Dataset: data (GitHub, saiwho/ikea-dataset-classification). Classes: bed, chair, dinnerware, wardrobe.

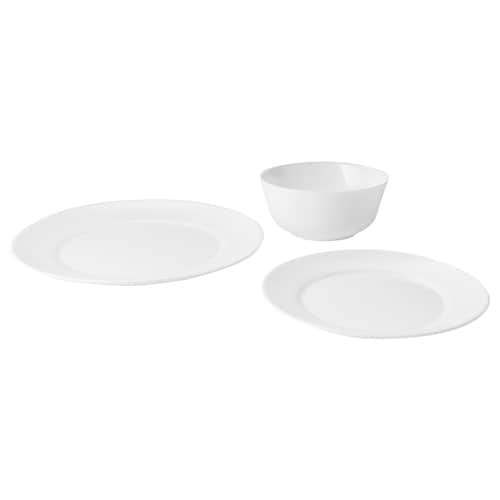
Label: dinnerware

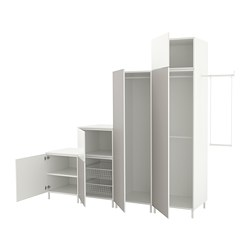
Label: wardrobe

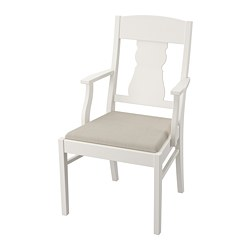
Label: chair

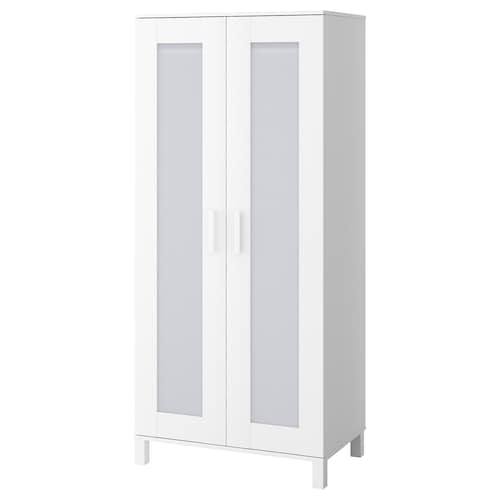
Label: wardrobe

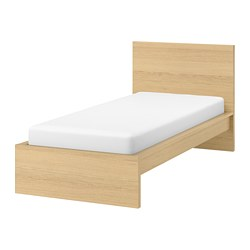
Label: bed

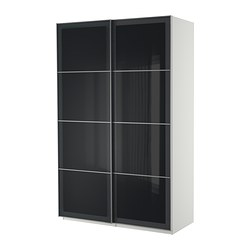
Label: wardrobe
